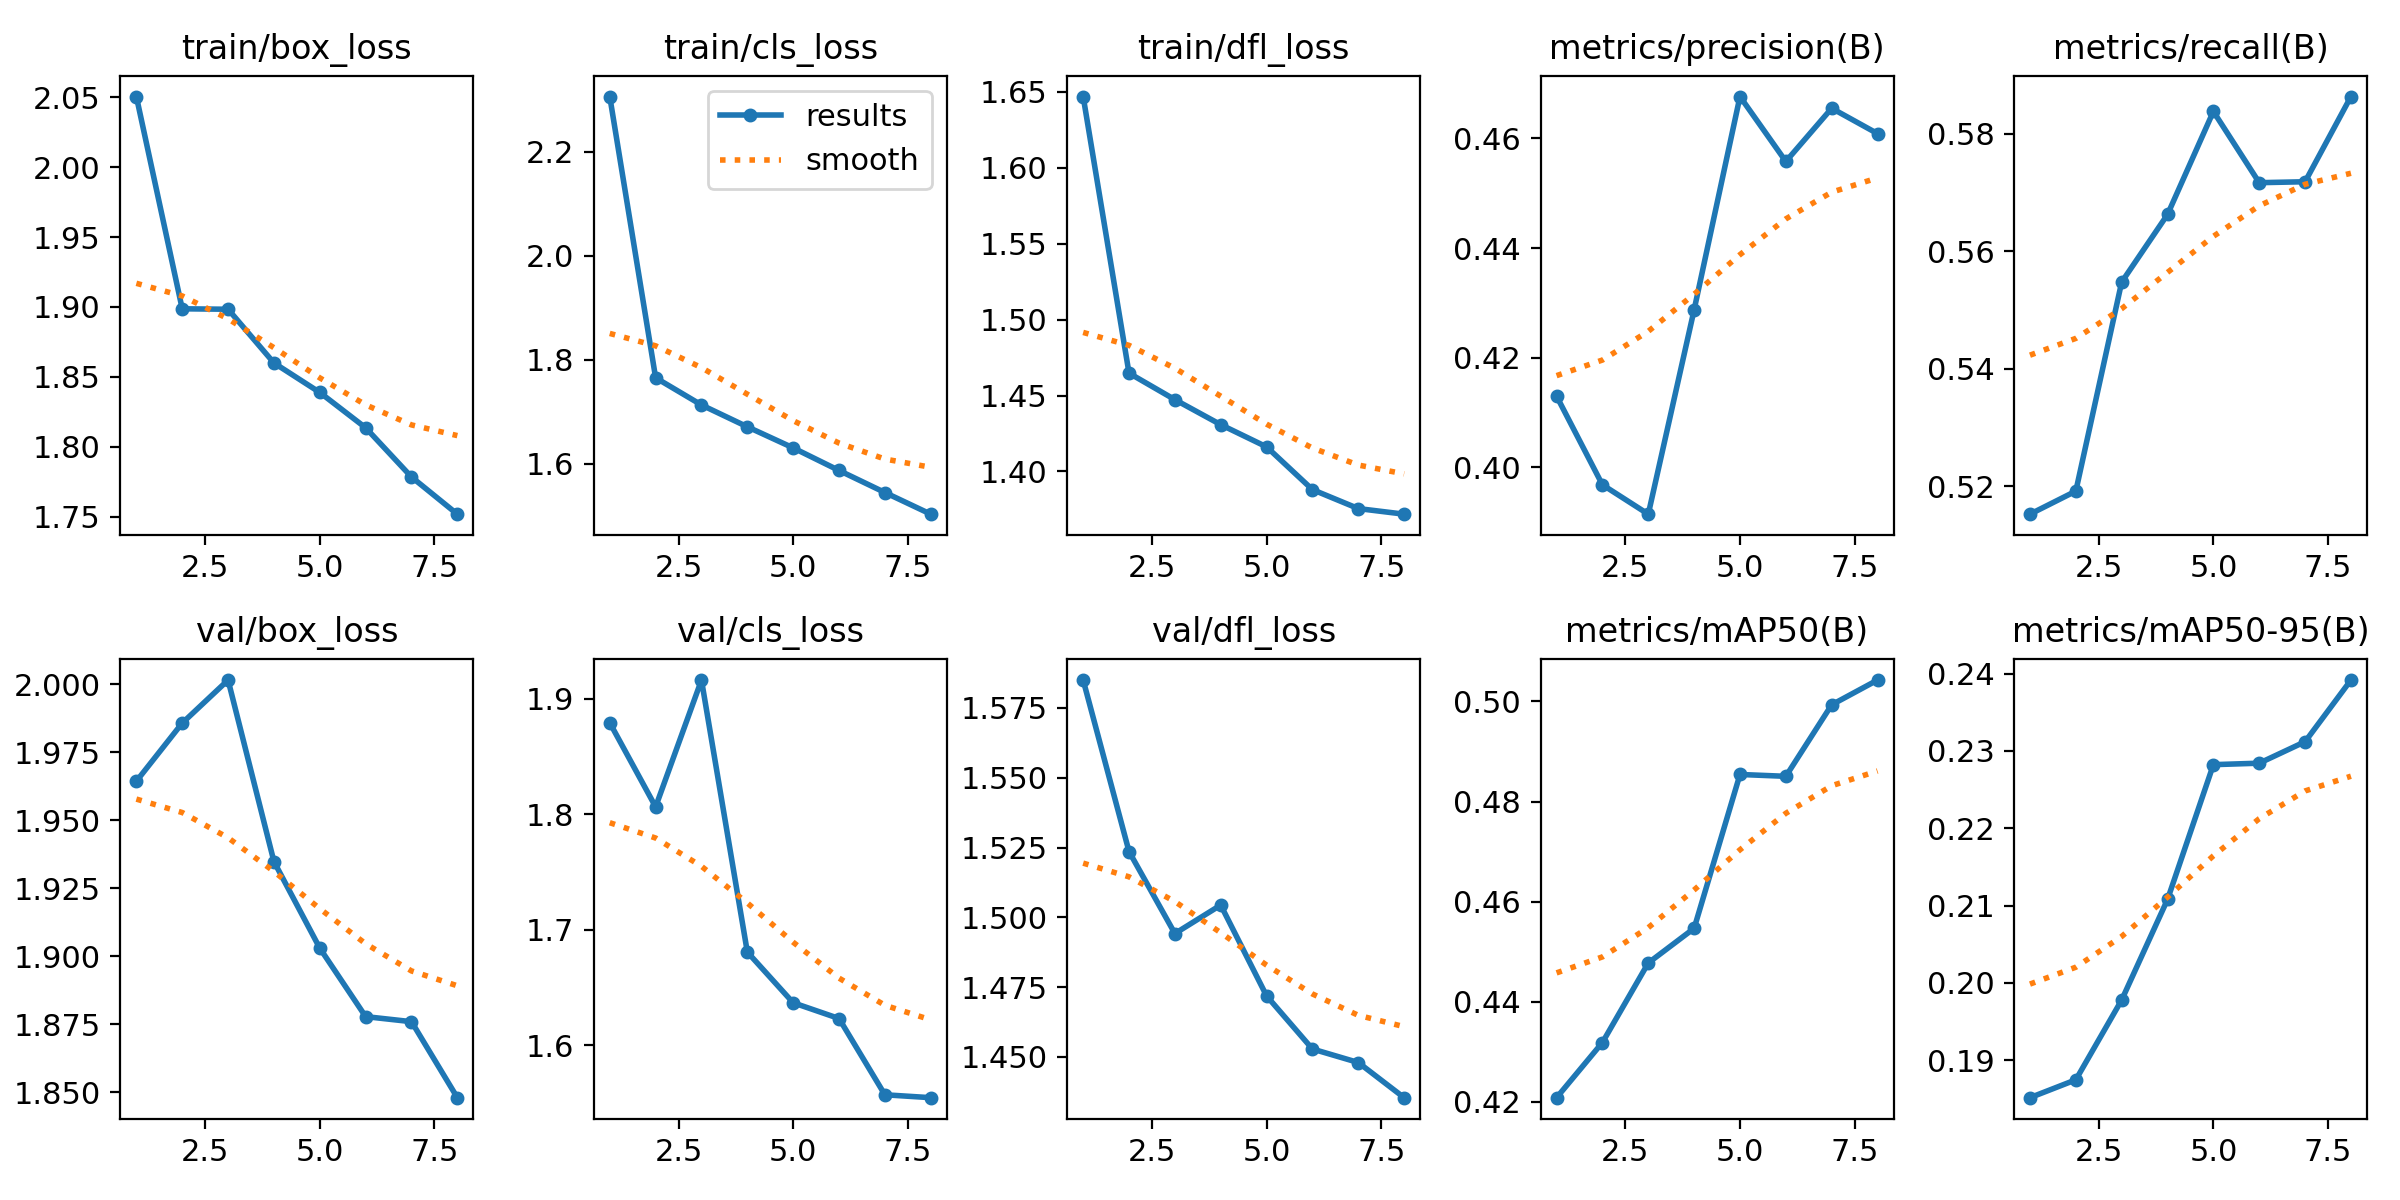

The file beside this chart, header and first rows:
epoch, time, train/box_loss, train/cls_loss, train/dfl_loss, metrics/precision(B), metrics/recall(B), metrics/mAP50(B), metrics/mAP50-95(B), val/box_loss, val/cls_loss, val/dfl_loss, lr/pg0, lr/pg1, lr/pg2
1, 39.9, 2.051, 2.306, 1.647, 0.413, 0.5153, 0.4208, 0.1852, 1.964, 1.879, 1.585, 0.0004143, 0.0004143, 0.0004143
2, 66.34, 1.899, 1.765, 1.465, 0.3968, 0.5192, 0.4319, 0.1875, 1.986, 1.806, 1.524, 0.0007374, 0.0007374, 0.0007374
3, 90.95, 1.898, 1.713, 1.447, 0.3915, 0.5547, 0.4477, 0.1978, 2.002, 1.916, 1.494, 0.0009669, 0.0009669, 0.0009669
4, 115.9, 1.86, 1.671, 1.431, 0.4288, 0.5662, 0.4547, 0.2108, 1.935, 1.681, 1.504, 0.0008281, 0.0008281, 0.0008281
5, 140.7, 1.839, 1.631, 1.416, 0.4676, 0.5838, 0.4854, 0.2282, 1.903, 1.637, 1.472, 0.0006875, 0.0006875, 0.0006875
6, 165.6, 1.814, 1.587, 1.388, 0.4558, 0.5716, 0.485, 0.2284, 1.878, 1.623, 1.453, 0.0005469, 0.0005469, 0.0005469
7, 190.7, 1.778, 1.545, 1.376, 0.4655, 0.5718, 0.4993, 0.2312, 1.876, 1.557, 1.448, 0.0004062, 0.0004062, 0.0004062
8, 215.8, 1.752, 1.503, 1.372, 0.4609, 0.5863, 0.5043, 0.2392, 1.848, 1.555, 1.435, 0.0002656, 0.0002656, 0.0002656
